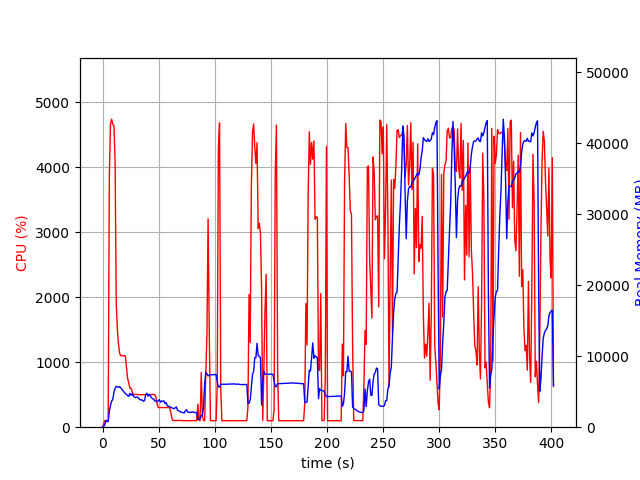

Values plotted in this chart, from the file beside it:
elapsed_time, nproc, cpu, mem_real, mem_virtual
4.124641418457031e-05, 1, 0.0, 6.367, 3055
1.007, 1, 45.7, 97.01, 781.6
2.017, 1, 100.0, 331, 1902
3.025, 1, 99.1, 971, 3188
4.033, 1, 100.2, 801.7, 2676
5.041, 1, 100.2, 801.7, 2676
6.052, 1, 3869, 2259, 8048
7.078, 1, 4669, 3070, 8915
8.104, 1, 4743, 3656, 9620
9.162, 1, 4662, 3950, 9949
10.19, 1, 4642, 4933, 11075
11.21, 1, 4065, 5498, 11786
12.23, 1, 1904, 5760, 12213
13.24, 1, 1498, 5693, 12491
14.24, 1, 1278, 5606, 12515
15.25, 1, 1135, 5718, 12875
16.26, 1, 1101, 5548, 13091
17.27, 1, 1100, 5304, 13091
18.28, 1, 1099, 5128, 13131
19.29, 1, 1101, 4920, 13131
20.3, 1, 1099, 4731, 13131
21.31, 1, 933.6, 4611, 13131
22.32, 1, 754.4, 4436, 13131
23.33, 1, 684.8, 4342, 13131
24.34, 1, 600.0, 4764, 13451
25.35, 1, 601.4, 4484, 13719
26.36, 1, 551.3, 4736, 14061
27.37, 1, 502.3, 4417, 14061
28.38, 1, 504.1, 4260, 14061
29.39, 1, 503.5, 4158, 14061
30.4, 1, 503.2, 4226, 14061
31.41, 1, 503.6, 4220, 14061
32.42, 1, 499.9, 4026, 14061
33.43, 1, 501.3, 3852, 14061
34.44, 1, 499.9, 3860, 14061
35.45, 1, 499.0, 3791, 14061
36.46, 1, 502.5, 3655, 14061
37.47, 1, 500.5, 3769, 14061
38.48, 1, 500.2, 4572, 14253
39.49, 1, 503.0, 4785, 14491
40.5, 1, 505.3, 4372, 14491
41.51, 1, 501.4, 4603, 14491
42.52, 1, 502.7, 4434, 14491
43.53, 1, 501.0, 4178, 14491
44.54, 1, 505.3, 4019, 14491
45.55, 1, 503.3, 3953, 14491
46.56, 1, 503.5, 3688, 14491
47.57, 1, 459.4, 3708, 14491
48.58, 1, 364.9, 3590, 14491
49.6, 1, 302.9, 3719, 14491
50.61, 1, 301.7, 3885, 14491
51.62, 1, 302.9, 3506, 14491
52.63, 1, 302.5, 3698, 14491
53.64, 1, 302.5, 3633, 14491
54.65, 1, 303.6, 3717, 14491
55.66, 1, 303.6, 3326, 14491
56.67, 1, 302.8, 3461, 14491
57.68, 1, 302.8, 3018, 14491
58.69, 1, 303.0, 2957, 14491
59.7, 1, 302.3, 2908, 14491
... 337 more rows
